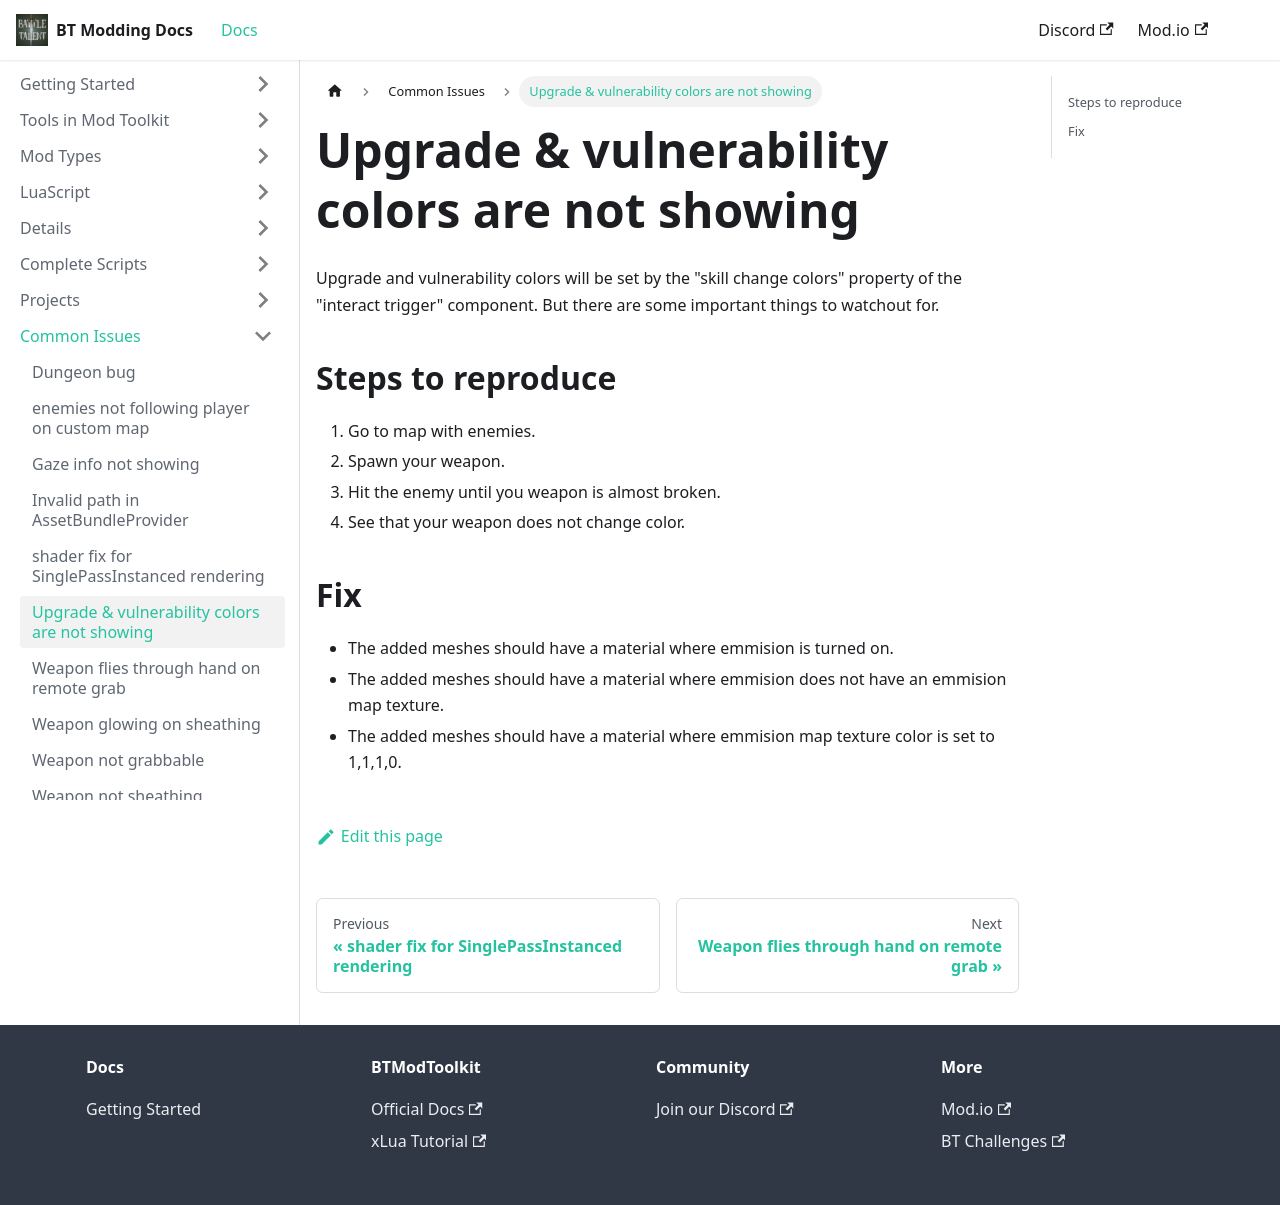

repository: BattleTalent/community-docs · page: docs/common-issues/upgrade-and-vulnerability-colors-not-showing.html · generator: docusaurus

---
title: Upgrade & vulnerability colors are not showing
---

Upgrade and vulnerability colors will be set by the "skill change colors" property of the "interact trigger" component. But there are some important things to watchout for.

## Steps to reproduce

1. Go to map with enemies.
1. Spawn your weapon.
1. Hit the enemy until you weapon is almost broken.
1. See that your weapon does not change color.

## Fix

* The added meshes should have a material where emmision is turned on.
* The added meshes should have a material where emmision does not have an emmision map texture.
* The added meshes should have a material where emmision map texture color is set to 1,1,1,0.
